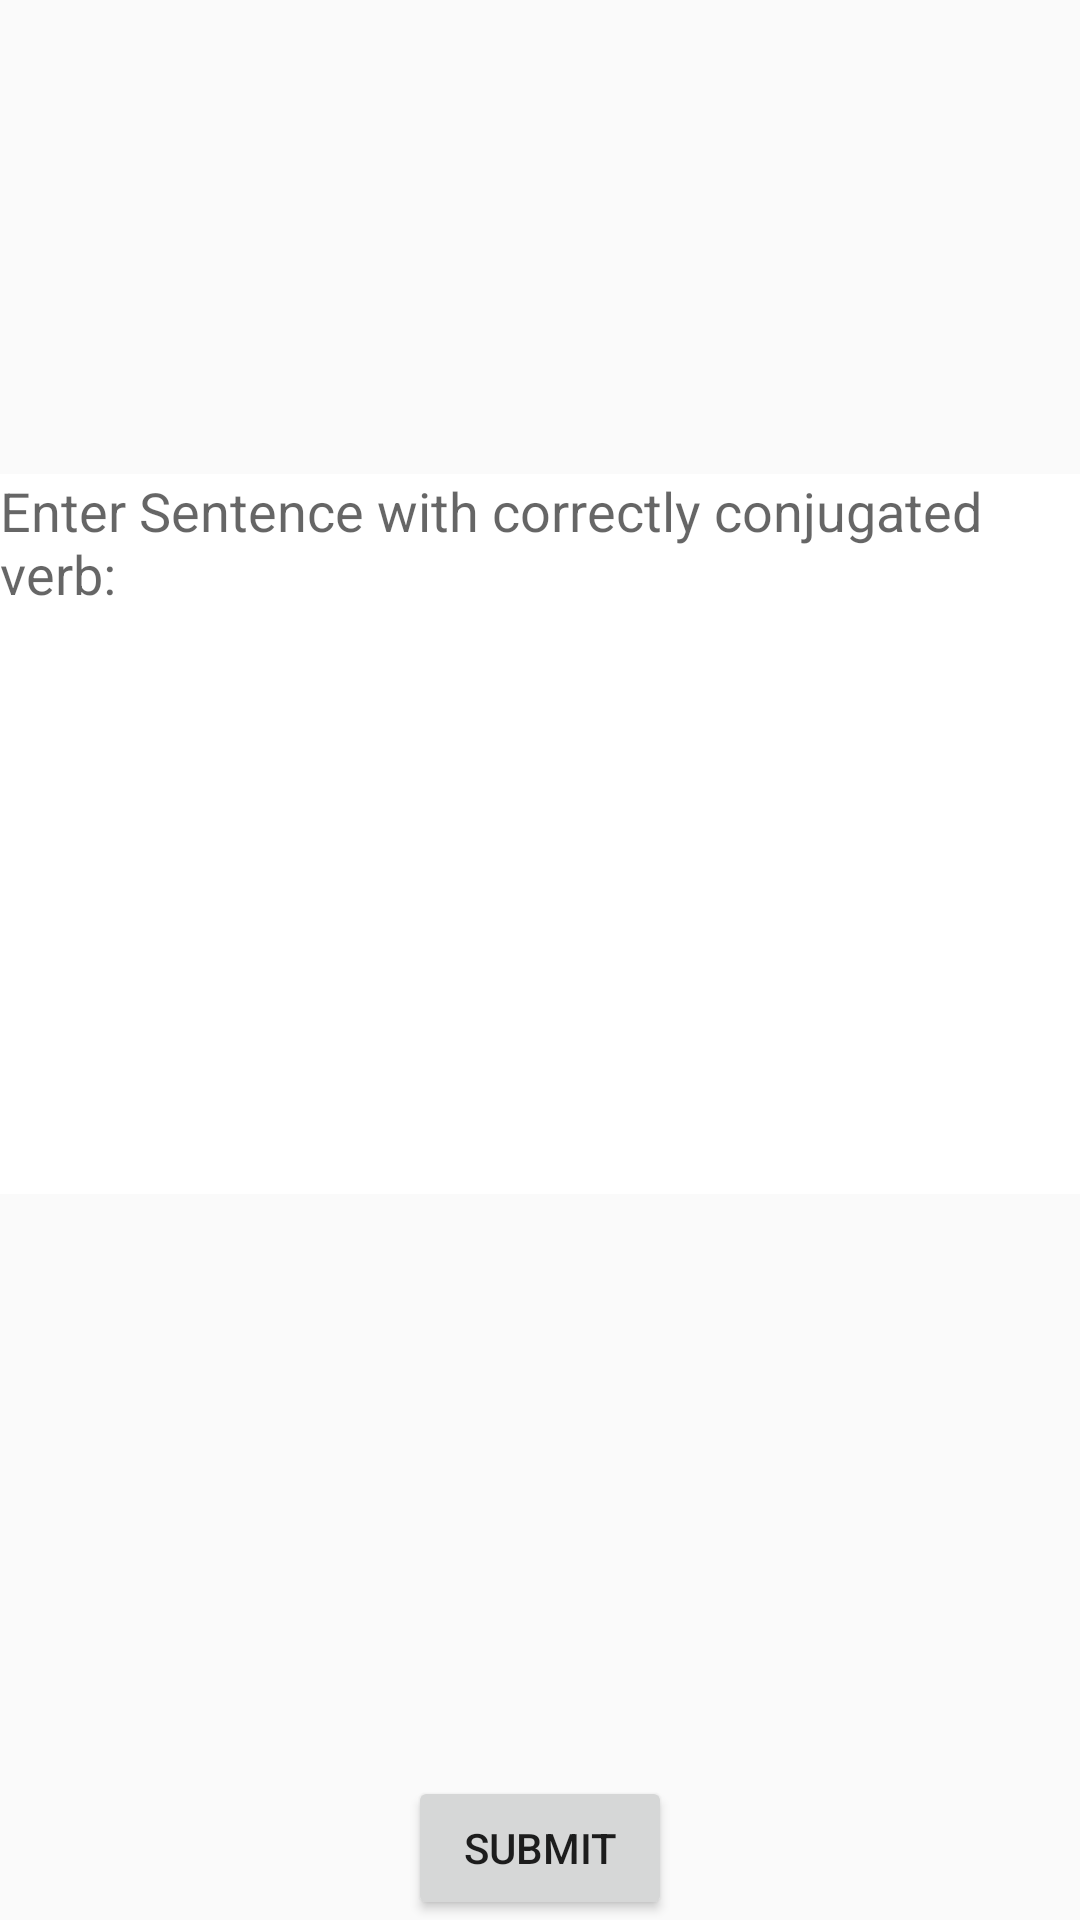

Produce the Android XML layout that renders to this screen, including the resource entries it uses.
<!-- AndroidManifest.xml: application theme AppTheme.NoActionBar -->
<!-- res/layout/fragment_verb_prompt.xml -->
<?xml version="1.0" encoding="utf-8"?>
<RelativeLayout xmlns:android="http://schemas.android.com/apk/res/android"
                android:orientation="vertical"
                android:layout_width="match_parent"
                android:layout_height="match_parent">

    <TextView
        android:id="@+id/tenseTitle"
        android:layout_width="match_parent"
        android:layout_height="wrap_content"
        android:textStyle="bold"
        android:layout_marginTop="36dp"
        android:textAlignment="center"
        android:textSize="32sp"
        android:layout_alignParentTop="true"/>

    <TextView
        android:id="@+id/mainPrompt"
        android:layout_width="match_parent"
        android:layout_height="wrap_content"
        android:textStyle="bold"
        android:layout_marginTop="36dp"
        android:textAlignment="center"
        android:textSize="32sp"
        android:layout_below="@id/tenseTitle"/>

    <EditText
        android:id="@+id/sentenceEntry"
        android:layout_width="match_parent"
        android:layout_height="240dp"
        android:background="@android:color/white"
        android:gravity="left|top"
        android:textAlignment="gravity"
        android:layout_below="@id/mainPrompt"
        android:hint="Enter Sentence with correctly conjugated verb:"/>

    <TextView
        android:id="@+id/conjugation"
        android:layout_width="match_parent"
        android:layout_height="wrap_content"
        android:background="@android:color/white"
        android:textColor="@android:color/holo_red_dark"
        android:textAlignment="center"
        android:visibility="gone"/>


    <Button
        android:layout_width="wrap_content"
        android:layout_height="wrap_content"
        android:layout_alignParentBottom="true"
        android:layout_centerHorizontal="true"
        android:text="submit"
        android:onClick="submitSentence"/>



</RelativeLayout>
<!-- resources referenced by this layout -->
<resources>
  <style name="AppTheme.NoActionBar">
          <item name="windowActionBar">false</item>
          <item name="windowNoTitle">true</item>
      </style>
</resources>
